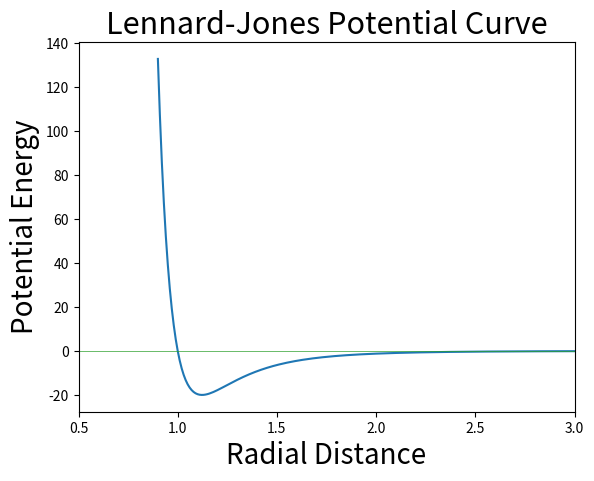

Here is the Python script that generated this plot:
#!usr/bin/python3

import matplotlib as mpl
import matplotlib.pyplot as plt
import numpy as np

# Program to output a graph of the Lennard Jones potential curve as a simple
# demonstration

################################################################################
# Function containing the LJ equation
def lj(r):
    sigma = 1.0

    V = 4.0*20*(((sigma/r)**12) - ((sigma/r)**6))
    return V

################################################################################
# Main

Radius = np.arange(0.9,5.0,0.01)
zerox = np.arange(0.0,5.0,0.01)
pot = []
zeroes = []

for i in zerox:
    zeroes.append(0)

for i in Radius:
    r_pot = lj(i)
    pot.append(r_pot)

plt.plot(Radius,pot,0)
plt.plot(zerox,zeroes,0,lw=0.5)
plt.xlim((0.5,3.0))
plt.rc('axes',titlesize=22)
plt.rc('axes',labelsize=22)
plt.rc('figure',titlesize=22)
plt.ylabel('Potential Energy', size=20)
plt.xlabel('Radial Distance', size=20)
plt.title('Lennard-Jones Potential Curve')
plt.savefig('LJ_ex.png')
